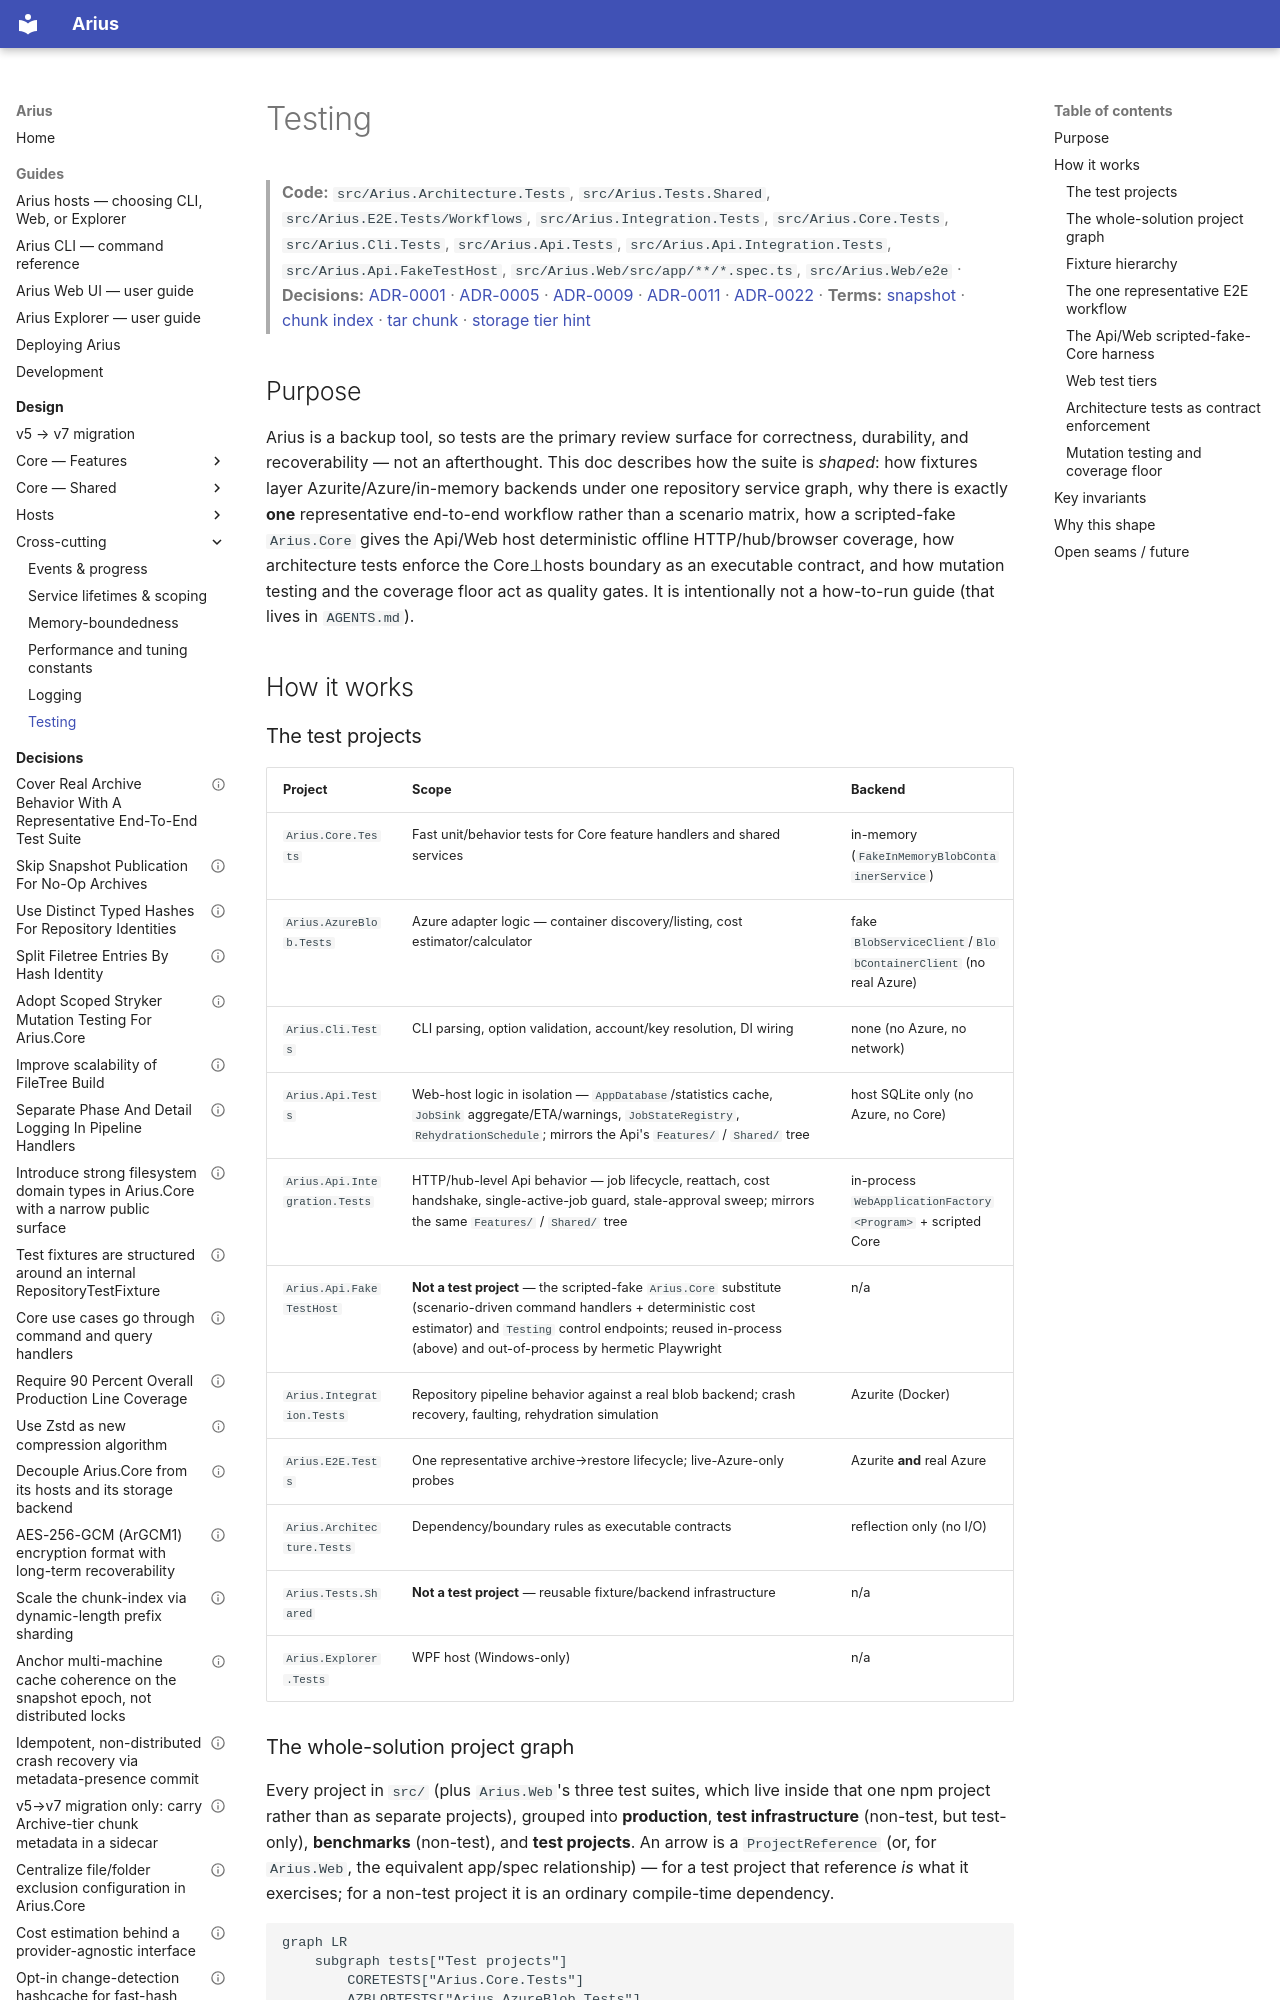

repository: woutervanranst/Arius7 · page: design/cross-cutting/testing/index.html · generator: mkdocs

# Testing

> **Code:** `src/Arius.Architecture.Tests`, `src/Arius.Tests.Shared`, `src/Arius.E2E.Tests/Workflows`, `src/Arius.Integration.Tests`, `src/Arius.Core.Tests`, `src/Arius.Cli.Tests`, `src/Arius.Api.Tests`, `src/Arius.Api.Integration.Tests`, `src/Arius.Api.FakeTestHost`, `src/Arius.Web/src/app/**/*.spec.ts`, `src/Arius.Web/e2e`  ·  **Decisions:** [ADR-0001](../../decisions/adr-0001-structure-representative-e2e-coverage.md) · [ADR-0005](../../decisions/adr-0005-adopt-scoped-stryker-mutation-testing.md) · [ADR-0009](../../decisions/adr-0009-clarify-test-fixture-boundaries.md) · [ADR-0011](../../decisions/adr-0011-require-90-percent-production-line-coverage.md) · [ADR-0022](../../decisions/adr-0022-scripted-fake-core-test-harness.md)  ·  **Terms:** [snapshot](../../glossary.md#snapshot) · [chunk index](../../glossary.md#chunk-index) · [tar chunk](../../glossary.md#tar-chunk) · [storage tier hint](../../glossary.md#storage-tier-hint)

## Purpose

Arius is a backup tool, so tests are the primary review surface for correctness, durability, and recoverability — not an afterthought. This doc describes how the suite is *shaped*: how fixtures layer Azurite/Azure/in-memory backends under one repository service graph, why there is exactly **one** representative end-to-end workflow rather than a scenario matrix, how a scripted-fake `Arius.Core` gives the Api/Web host deterministic offline HTTP/hub/browser coverage, how architecture tests enforce the Core⊥hosts boundary as an executable contract, and how mutation testing and the coverage floor act as quality gates. It is intentionally not a how-to-run guide (that lives in `AGENTS.md`).

## How it works

### The test projects

| Project | Scope | Backend |
|---|---|---|
| `Arius.Core.Tests` | Fast unit/behavior tests for Core feature handlers and shared services | in-memory (`FakeInMemoryBlobContainerService`) |
| `Arius.AzureBlob.Tests` | Azure adapter logic — container discovery/listing, cost estimator/calculator | fake `BlobServiceClient`/`BlobContainerClient` (no real Azure) |
| `Arius.Cli.Tests` | CLI parsing, option validation, account/key resolution, DI wiring | none (no Azure, no network) |
| `Arius.Api.Tests` | Web-host logic in isolation — `AppDatabase`/statistics cache, `JobSink` aggregate/ETA/warnings, `JobStateRegistry`, `RehydrationSchedule`; mirrors the Api's `Features/` / `Shared/` tree | host SQLite only (no Azure, no Core) |
| `Arius.Api.Integration.Tests` | HTTP/hub-level Api behavior — job lifecycle, reattach, cost handshake, single-active-job guard, stale-approval sweep; mirrors the same `Features/` / `Shared/` tree | in-process `WebApplicationFactory<Program>` + scripted Core |
| `Arius.Api.FakeTestHost` | **Not a test project** — the scripted-fake `Arius.Core` substitute (scenario-driven command handlers + deterministic cost estimator) and `Testing` control endpoints; reused in-process (above) and out-of-process by hermetic Playwright | n/a |
| `Arius.Integration.Tests` | Repository pipeline behavior against a real blob backend; crash recovery, faulting, rehydration simulation | Azurite (Docker) |
| `Arius.E2E.Tests` | One representative archive→restore lifecycle; live-Azure-only probes | Azurite **and** real Azure |
| `Arius.Architecture.Tests` | Dependency/boundary rules as executable contracts | reflection only (no I/O) |
| `Arius.Tests.Shared` | **Not a test project** — reusable fixture/backend infrastructure | n/a |
| `Arius.Explorer.Tests` | WPF host (Windows-only) | n/a |
